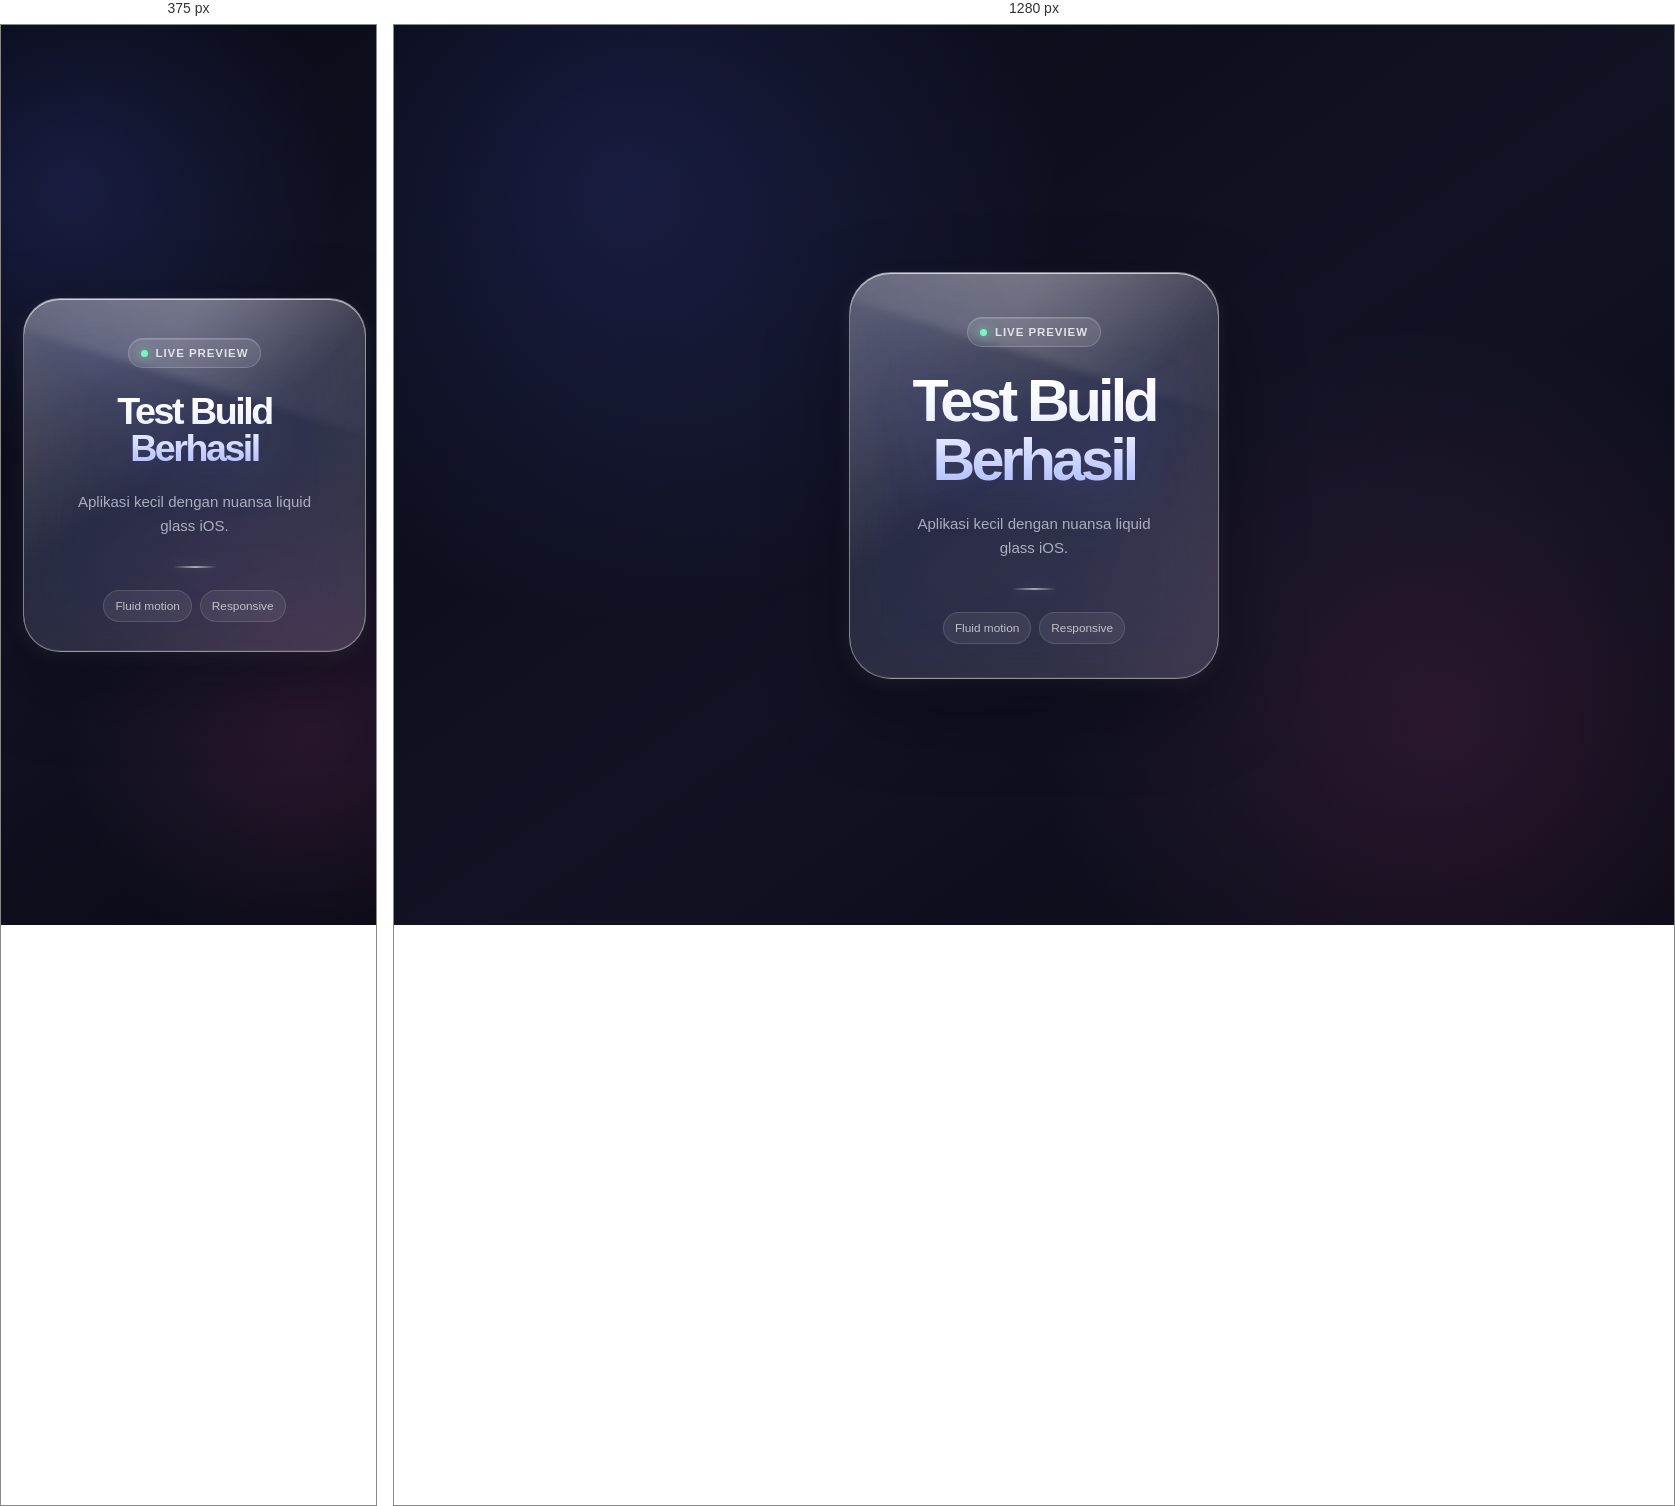
Rendered at 375 px and 1280 px, left to right.

<!-- file: index.html -->
<!doctype html>
<html lang="id">
<head>
  <meta charset="utf-8">
  <meta name="viewport" content="width=device-width, initial-scale=1, viewport-fit=cover">
  <meta name="theme-color" content="#090a15">
  <meta name="description" content="Aplikasi uji build dengan antarmuka liquid glass iOS.">
  <title>Test Build Berhasil</title>
  <link rel="stylesheet" href="styles.css">
</head>
<body>
  <div class="ambient" aria-hidden="true">
    <span class="orb orb-one"></span>
    <span class="orb orb-two"></span>
    <span class="orb orb-three"></span>
  </div>

  <main class="stage">
    <section class="hero" aria-labelledby="build-title">
      <div class="tilt" data-tilt>
        <article class="glass-card">
          <span class="glass-highlight" aria-hidden="true"></span>

          <div class="badge">
            <span class="badge-dot" aria-hidden="true"></span>
            <span>Live preview</span>
          </div>

          <h1 id="build-title">Test Build Berhasil</h1>
          <p class="subtitle">Aplikasi kecil dengan nuansa liquid glass iOS.</p>

          <div class="divider" aria-hidden="true"></div>

          <div class="meta">
            <span>Fluid motion</span>
            <span>Responsive</span>
          </div>
        </article>
      </div>
    </section>
  </main>

  <script src="app.js" defer></script>
</body>
</html>

/* @media block from styles.css */
@media (max-width: 420px) {
  .stage {
    padding: 22px;
  }

  .glass-card {
    width: calc(100vw - 32px);
    min-height: 310px;
    padding: 39px 27px 29px;
    border-radius: 37px;
  }
}